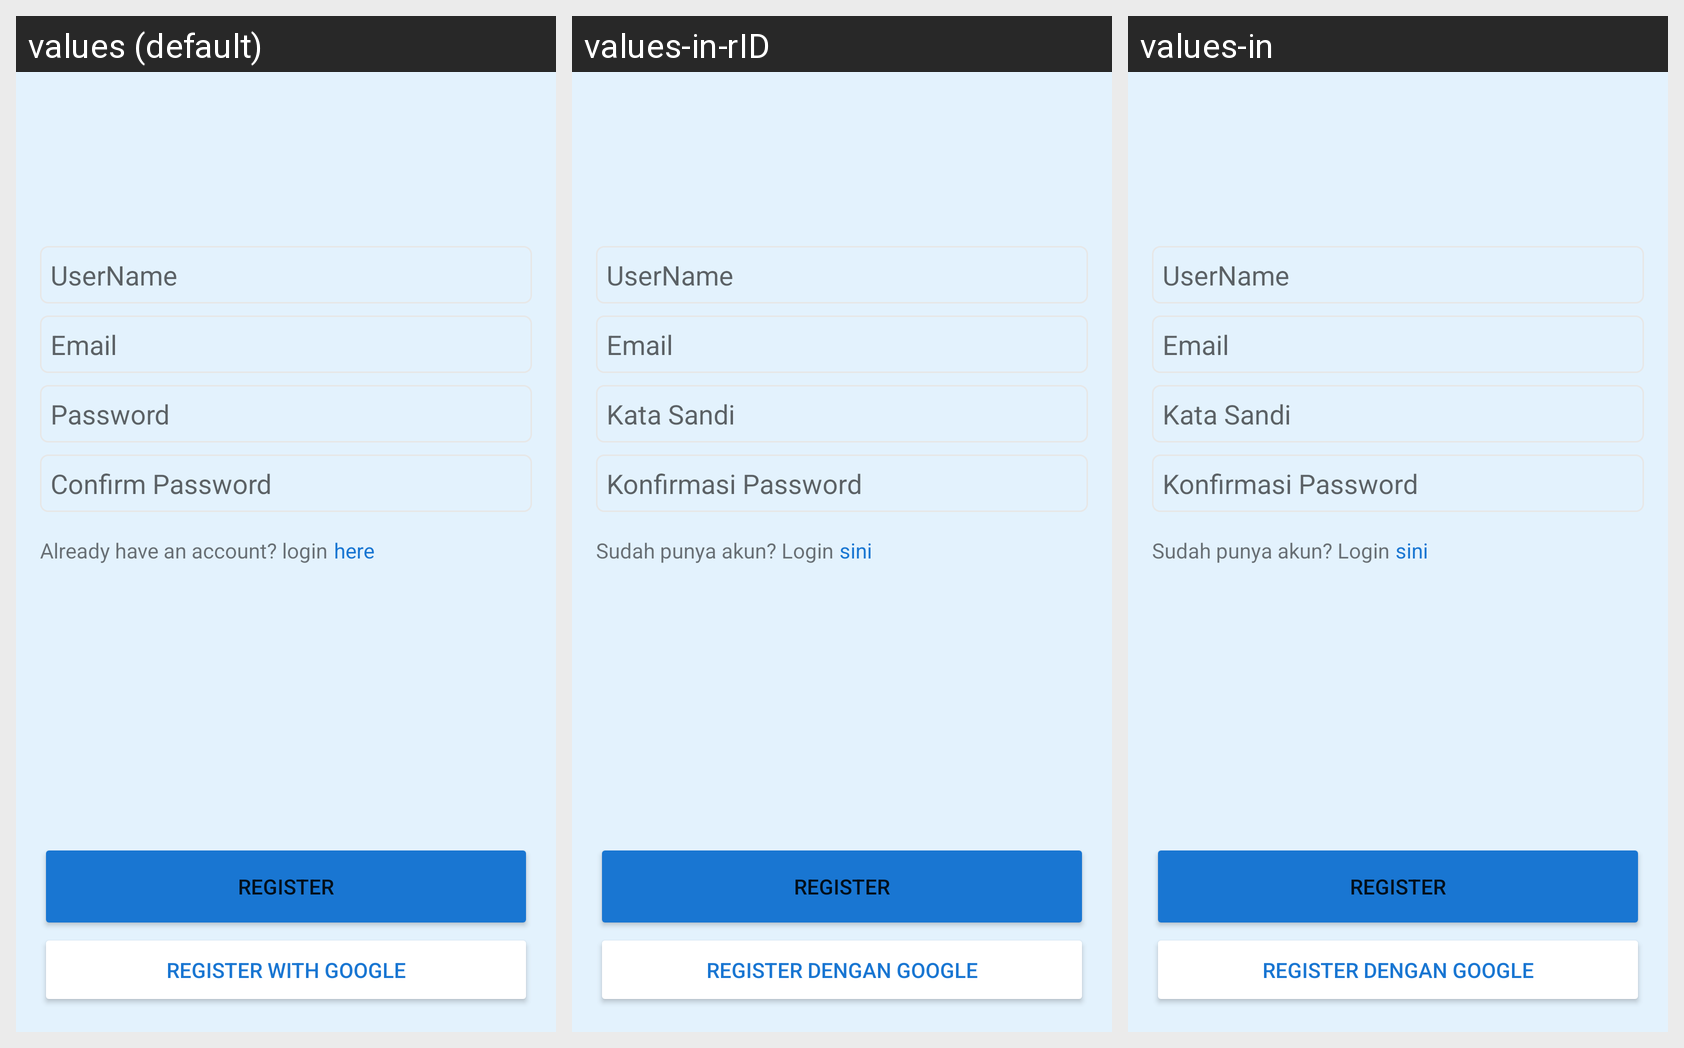

Strings drawn on this Android screen and how each of the app's shown locales translates them:
Android screen res/layout/activity_register.xml rendered under 3 locales, left to right: values (default), values-in-rID, values-in. Device: Nexus 5 (rendered at 1080×1920; each locale shown at half size, 540×960, under a caption strip naming it); theme Theme.Chantuy.SplashScreen.
Strings drawn on this screen, with the default value and each locale's value (text and hints the layout hard-codes, and strings that could not be matched under every locale, appear in the picture but are not listed):

prompt_email
  values: Email
  values-in-rID: Email
  values-in: Email

password_hint
  values: Password
  values-in-rID: Kata Sandi
  values-in: Kata Sandi

already_have_account
  values: Already have an account? login
  values-in-rID: Sudah punya akun? Login
  values-in: Sudah punya akun? Login
